Run: headless pygame with SDL's dummy video driver; simulated clock (each Clock.tick advances the game by its frame time, no real sleeping); random seed 0; keys injected as events and as key.get_pressed() state; mouse plan: one left click at the window centre at the start of phase 2, then a move to the lower-right quarter at the start of phase 3.
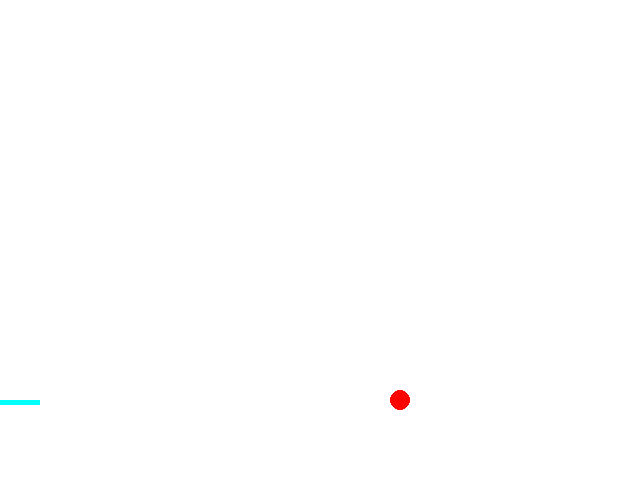
Frame 1 of 4 · flips 1–60 · no input
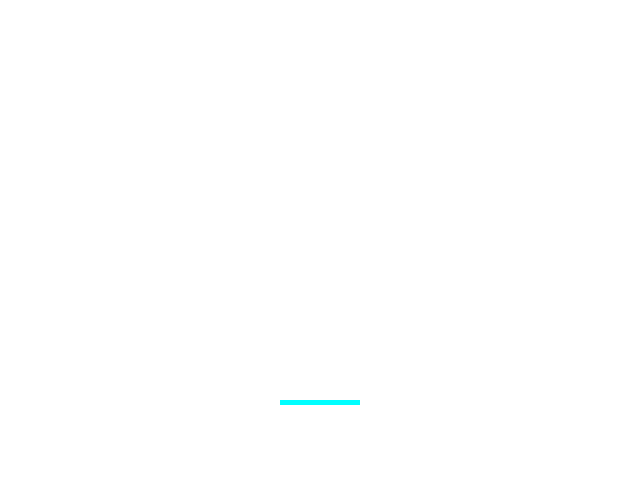
Frame 2 of 4 · flips 61–180 · clicked the window centre · tapped SPACE, RETURN · held RIGHT (→), D
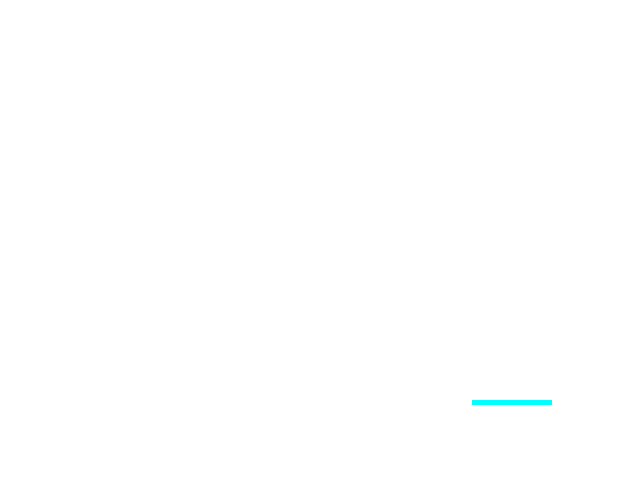
Frame 3 of 4 · flips 181–300 · moved the mouse to the lower-right quarter · held DOWN (↓), S
Frame 4 of 4 · flips 301–420 · held LEFT (←), A, UP (↑), W · screen unchanged from frame 3, image omitted

The pygame program that drew these frames:

# -*- coding: utf-8 -*-
import pygame

MOU_CON = True

#board是rect类的一个实例对象
#边缘：board.top board.left board.right
board = pygame.Rect(280, 400, 80, 5) #代表弹球板的方块  左上x,y length width

circle = [100, 100] #球的圆心位置xy
RADIUS = 10 #球半径
SPEED = [5, 5]	# 球速

WIDTH = 640
HEIGHT = 480

def update_ball():
    # 上边缘
    if circle[1] - RADIUS == 0:
        SPEED[1] *= -1
    #板
    elif circle[1] + RADIUS == board.top and circle[0] < board.right and circle[0] > board.left:
        SPEED[1] *= -1
    # 左右边缘
    if circle[0] + RADIUS == WIDTH or circle[0] - RADIUS == 0:
        SPEED[0] *= -1

    circle[0] += SPEED[0]
    circle[1] += SPEED[1]


def draw_surface(screen):   #draw_component
    screen.fill([255, 255, 255])  # R G B white
    pygame.draw.circle(screen, [255, 0, 0], circle, RADIUS) #Panel,Color,Center,Radius
    pygame.draw.rect(screen, [0, 255, 255], board)  # Panel,Color,Rect
    pygame.display.flip()   # 绘制Panel

def update_board():
    if MOU_CON:
        (x, y) = pygame.mouse.get_pos() #获取鼠标的位置信息
        board.centerx = x

def w_down_cb():
    if not MOU_CON:
        board.centery -= 5

def s_down_cb():
    if not MOU_CON:
        board.centery += 5

def a_down_cb():
    if not MOU_CON:
        board.centerx -= 5

def d_down_cb():
    if not MOU_CON:
        board.centerx += 5

def main():
    pygame.init()
    screen = pygame.display.set_mode([WIDTH, HEIGHT])    #Panel init
    running  = True     # 运行锁

    while running:
        pygame.time.delay(20) # 50ms
        update_board()  #根据输入更新弹球板的位置
        update_ball()
        draw_surface(screen)  #在画布上绘画
        for event in pygame.event.get():    # 获取事件
            if event.type == pygame.QUIT:
                running = False
            elif event.type == pygame.KEYDOWN:
                if event.key == pygame.K_w:
                    w_down_cb() # call_back 回调
                elif event.key == pygame.K_s:
                    s_down_cb()
                elif event.key == pygame.K_a:
                    a_down_cb()
                elif event.key == pygame.K_d:
                    d_down_cb()
    pygame.quit()

if __name__ == '__main__':
    main()
